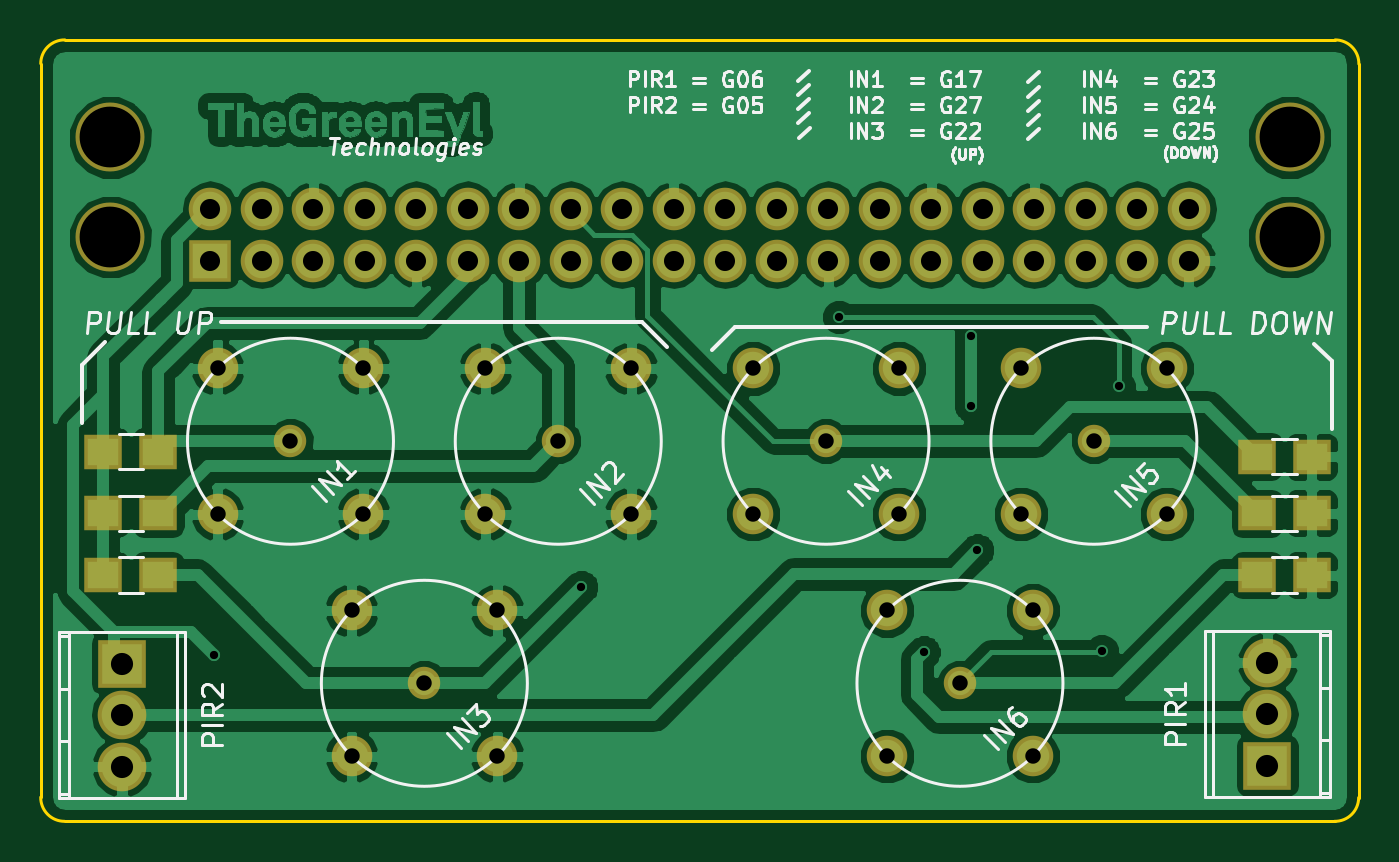
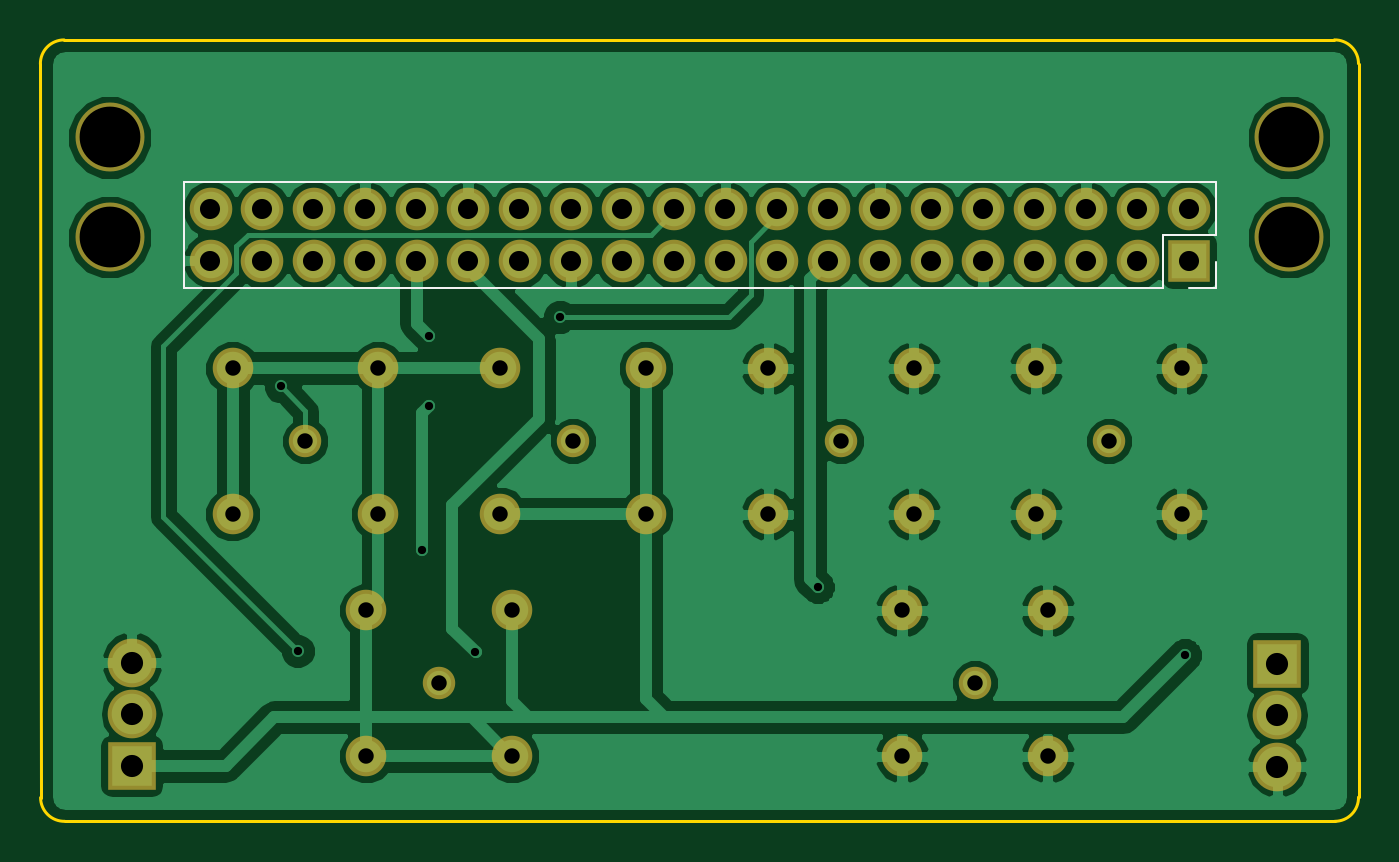
Circuit board: 9 layer files. Board 65.0 x 38.5 mm.
- bottom_copper: GeneralPurposePorts-B.Cu.gbr (71660 bytes)
- bottom_mask: GeneralPurposePorts-B.Mask.gbr (2564 bytes)
- bottom_silk: GeneralPurposePorts-B.SilkS.gbr (715 bytes)
- outline: GeneralPurposePorts-Edge.Cuts.gbr (835 bytes)
- top_copper: GeneralPurposePorts-F.Cu.gbr (152037 bytes)
- top_mask: GeneralPurposePorts-F.Mask.gbr (2897 bytes)
- top_silk: GeneralPurposePorts-F.SilkS.gbr (30508 bytes)
- drill: GeneralPurposePorts-NPTH.drl (220 bytes)
- drill: GeneralPurposePorts.drl (1529 bytes)

=== bottom_copper: GeneralPurposePorts-B.Cu.gbr (71660 bytes, source omitted) ===
=== bottom_mask: GeneralPurposePorts-B.Mask.gbr ===
G04 #@! TF.FileFunction,Soldermask,Bot*
%FSLAX46Y46*%
G04 Gerber Fmt 4.6, Leading zero omitted, Abs format (unit mm)*
G04 Created by KiCad (PCBNEW 4.0.7) date Wednesday, 28. February 2018 'u13' 15:13:27*
%MOMM*%
%LPD*%
G01*
G04 APERTURE LIST*
%ADD10C,0.100000*%
%ADD11C,1.600000*%
%ADD12C,2.000000*%
%ADD13R,2.100000X2.100000*%
%ADD14O,2.100000X2.100000*%
%ADD15O,2.398980X2.398980*%
%ADD16R,2.398980X2.398980*%
%ADD17C,3.400000*%
G04 APERTURE END LIST*
D10*
D11*
X141732000Y-82804000D03*
D12*
X138139898Y-79211898D03*
X145324102Y-79211898D03*
X138139898Y-86396102D03*
X145324102Y-86396102D03*
D13*
X111360000Y-73893680D03*
D14*
X111360000Y-71353680D03*
X113900000Y-73893680D03*
X113900000Y-71353680D03*
X116440000Y-73893680D03*
X116440000Y-71353680D03*
X118980000Y-73893680D03*
X118980000Y-71353680D03*
X121520000Y-73893680D03*
X121520000Y-71353680D03*
X124060000Y-73893680D03*
X124060000Y-71353680D03*
X126600000Y-73893680D03*
X126600000Y-71353680D03*
X129140000Y-73893680D03*
X129140000Y-71353680D03*
X131680000Y-73893680D03*
X131680000Y-71353680D03*
X134220000Y-73893680D03*
X134220000Y-71353680D03*
X136760000Y-73893680D03*
X136760000Y-71353680D03*
X139300000Y-73893680D03*
X139300000Y-71353680D03*
X141840000Y-73893680D03*
X141840000Y-71353680D03*
X144380000Y-73893680D03*
X144380000Y-71353680D03*
X146920000Y-73893680D03*
X146920000Y-71353680D03*
X149460000Y-73893680D03*
X149460000Y-71353680D03*
X152000000Y-73893680D03*
X152000000Y-71353680D03*
X154540000Y-73893680D03*
X154540000Y-71353680D03*
X157080000Y-73893680D03*
X157080000Y-71353680D03*
X159620000Y-73893680D03*
X159620000Y-71353680D03*
D11*
X115316000Y-82804000D03*
D12*
X111723898Y-79211898D03*
X118908102Y-79211898D03*
X111723898Y-86396102D03*
X118908102Y-86396102D03*
D11*
X128524000Y-82804000D03*
D12*
X124931898Y-79211898D03*
X132116102Y-79211898D03*
X124931898Y-86396102D03*
X132116102Y-86396102D03*
D11*
X121920000Y-94742000D03*
D12*
X118327898Y-91149898D03*
X125512102Y-91149898D03*
X118327898Y-98334102D03*
X125512102Y-98334102D03*
D11*
X154940000Y-82804000D03*
D12*
X151347898Y-79211898D03*
X158532102Y-79211898D03*
X151347898Y-86396102D03*
X158532102Y-86396102D03*
D11*
X148336000Y-94742000D03*
D12*
X144743898Y-91149898D03*
X151928102Y-91149898D03*
X144743898Y-98334102D03*
X151928102Y-98334102D03*
D15*
X163500000Y-93720000D03*
D16*
X163500000Y-98800000D03*
D15*
X163500000Y-96260000D03*
X107010000Y-98850000D03*
D16*
X107010000Y-93770000D03*
D15*
X107010000Y-96310000D03*
D17*
X164592000Y-72739000D03*
X164592000Y-67818000D03*
X106426000Y-72739000D03*
X106426000Y-67818000D03*
M02*

=== bottom_silk: GeneralPurposePorts-B.SilkS.gbr ===
G04 #@! TF.FileFunction,Legend,Bot*
%FSLAX46Y46*%
G04 Gerber Fmt 4.6, Leading zero omitted, Abs format (unit mm)*
G04 Created by KiCad (PCBNEW 4.0.7) date Wednesday, 28. February 2018 'u13' 15:13:27*
%MOMM*%
%LPD*%
G01*
G04 APERTURE LIST*
%ADD10C,0.100000*%
%ADD11C,0.120000*%
G04 APERTURE END LIST*
D10*
D11*
X112630000Y-75223680D02*
X160950000Y-75223680D01*
X160950000Y-75223680D02*
X160950000Y-70023680D01*
X160950000Y-70023680D02*
X110030000Y-70023680D01*
X110030000Y-70023680D02*
X110030000Y-72623680D01*
X110030000Y-72623680D02*
X112630000Y-72623680D01*
X112630000Y-72623680D02*
X112630000Y-75223680D01*
X111360000Y-75223680D02*
X110030000Y-75223680D01*
X110030000Y-75223680D02*
X110030000Y-73953680D01*
M02*

=== outline: GeneralPurposePorts-Edge.Cuts.gbr ===
G04 #@! TF.FileFunction,Profile,NP*
%FSLAX46Y46*%
G04 Gerber Fmt 4.6, Leading zero omitted, Abs format (unit mm)*
G04 Created by KiCad (PCBNEW 4.0.7) date Wednesday, 28. February 2018 'u13' 15:13:27*
%MOMM*%
%LPD*%
G01*
G04 APERTURE LIST*
%ADD10C,0.100000*%
%ADD11C,0.150000*%
G04 APERTURE END LIST*
D10*
D11*
X104180000Y-101550000D02*
X166820000Y-101550000D01*
X166850000Y-63010000D02*
X104190000Y-63010000D01*
X168000000Y-100400000D02*
X168010000Y-64180000D01*
X103000000Y-100350000D02*
X103000000Y-64180000D01*
X168009835Y-64199661D02*
G75*
G03X166840000Y-63010000I-1169835J19661D01*
G01*
X166810000Y-101550000D02*
G75*
G03X167999661Y-100380165I19661J1169835D01*
G01*
X103000165Y-100360339D02*
G75*
G03X104170000Y-101550000I1169835J-19661D01*
G01*
X104190000Y-63010000D02*
G75*
G03X103000339Y-64179835I-19661J-1169835D01*
G01*
M02*

=== top_copper: GeneralPurposePorts-F.Cu.gbr (152037 bytes, source omitted) ===
=== top_mask: GeneralPurposePorts-F.Mask.gbr ===
G04 #@! TF.FileFunction,Soldermask,Top*
%FSLAX46Y46*%
G04 Gerber Fmt 4.6, Leading zero omitted, Abs format (unit mm)*
G04 Created by KiCad (PCBNEW 4.0.7) date Wednesday, 28. February 2018 'u13' 15:13:27*
%MOMM*%
%LPD*%
G01*
G04 APERTURE LIST*
%ADD10C,0.100000*%
%ADD11C,1.600000*%
%ADD12C,2.000000*%
%ADD13R,1.900000X1.700000*%
%ADD14R,2.100000X2.100000*%
%ADD15O,2.100000X2.100000*%
%ADD16O,2.398980X2.398980*%
%ADD17R,2.398980X2.398980*%
%ADD18C,3.400000*%
G04 APERTURE END LIST*
D10*
D11*
X141732000Y-82804000D03*
D12*
X138139898Y-79211898D03*
X145324102Y-79211898D03*
X138139898Y-86396102D03*
X145324102Y-86396102D03*
D13*
X108792000Y-83312000D03*
X106092000Y-83312000D03*
X108792000Y-86360000D03*
X106092000Y-86360000D03*
X108792000Y-89408000D03*
X106092000Y-89408000D03*
X162988000Y-83566000D03*
X165688000Y-83566000D03*
X162988000Y-86360000D03*
X165688000Y-86360000D03*
X162988000Y-89408000D03*
X165688000Y-89408000D03*
D14*
X111360000Y-73893680D03*
D15*
X111360000Y-71353680D03*
X113900000Y-73893680D03*
X113900000Y-71353680D03*
X116440000Y-73893680D03*
X116440000Y-71353680D03*
X118980000Y-73893680D03*
X118980000Y-71353680D03*
X121520000Y-73893680D03*
X121520000Y-71353680D03*
X124060000Y-73893680D03*
X124060000Y-71353680D03*
X126600000Y-73893680D03*
X126600000Y-71353680D03*
X129140000Y-73893680D03*
X129140000Y-71353680D03*
X131680000Y-73893680D03*
X131680000Y-71353680D03*
X134220000Y-73893680D03*
X134220000Y-71353680D03*
X136760000Y-73893680D03*
X136760000Y-71353680D03*
X139300000Y-73893680D03*
X139300000Y-71353680D03*
X141840000Y-73893680D03*
X141840000Y-71353680D03*
X144380000Y-73893680D03*
X144380000Y-71353680D03*
X146920000Y-73893680D03*
X146920000Y-71353680D03*
X149460000Y-73893680D03*
X149460000Y-71353680D03*
X152000000Y-73893680D03*
X152000000Y-71353680D03*
X154540000Y-73893680D03*
X154540000Y-71353680D03*
X157080000Y-73893680D03*
X157080000Y-71353680D03*
X159620000Y-73893680D03*
X159620000Y-71353680D03*
D11*
X115316000Y-82804000D03*
D12*
X111723898Y-79211898D03*
X118908102Y-79211898D03*
X111723898Y-86396102D03*
X118908102Y-86396102D03*
D11*
X128524000Y-82804000D03*
D12*
X124931898Y-79211898D03*
X132116102Y-79211898D03*
X124931898Y-86396102D03*
X132116102Y-86396102D03*
D11*
X121920000Y-94742000D03*
D12*
X118327898Y-91149898D03*
X125512102Y-91149898D03*
X118327898Y-98334102D03*
X125512102Y-98334102D03*
D11*
X154940000Y-82804000D03*
D12*
X151347898Y-79211898D03*
X158532102Y-79211898D03*
X151347898Y-86396102D03*
X158532102Y-86396102D03*
D11*
X148336000Y-94742000D03*
D12*
X144743898Y-91149898D03*
X151928102Y-91149898D03*
X144743898Y-98334102D03*
X151928102Y-98334102D03*
D16*
X163500000Y-93720000D03*
D17*
X163500000Y-98800000D03*
D16*
X163500000Y-96260000D03*
X107010000Y-98850000D03*
D17*
X107010000Y-93770000D03*
D16*
X107010000Y-96310000D03*
D18*
X164592000Y-72739000D03*
X164592000Y-67818000D03*
X106426000Y-72739000D03*
X106426000Y-67818000D03*
M02*

=== top_silk: GeneralPurposePorts-F.SilkS.gbr (30508 bytes, source omitted) ===
=== drill: GeneralPurposePorts-NPTH.drl ===
M48
;DRILL file {KiCad 4.0.7} date Wednesday, 28. February 2018 'u13' 15:13:33
;FORMAT={-:-/ absolute / inch / decimal}
FMAT,2
INCH,TZ
T1C0.118
%
G90
G05
M72
T1
X4.19Y-2.67
X4.19Y-2.8637
X6.48Y-2.67
X6.48Y-2.8637
T0
M30

=== drill: GeneralPurposePorts.drl ===
M48
;DRILL file {KiCad 4.0.7} date Wednesday, 28. February 2018 'u13' 15:13:33
;FORMAT={-:-/ absolute / inch / decimal}
FMAT,2
INCH,TZ
T1C0.016
T2C0.030
T3C0.039
T4C0.043
%
G90
G05
M72
T1
X4.3921Y-3.6752
X5.1051Y-3.5429
X5.6055Y-3.0185
X5.7697Y-3.6697
X5.8606Y-3.0559
X5.8606Y-3.1909
X5.874Y-3.4717
X6.115Y-3.6673
X6.148Y-3.1535
T2
X4.3986Y-3.1186
X4.3986Y-3.4014
X4.54Y-3.26
X4.6586Y-3.5886
X4.6586Y-3.8714
X4.6814Y-3.1186
X4.6814Y-3.4014
X4.8Y-3.73
X4.9186Y-3.1186
X4.9186Y-3.4014
X4.9414Y-3.5886
X4.9414Y-3.8714
X5.06Y-3.26
X5.2014Y-3.1186
X5.2014Y-3.4014
X5.4386Y-3.1186
X5.4386Y-3.4014
X5.58Y-3.26
X5.6986Y-3.5886
X5.6986Y-3.8714
X5.7214Y-3.1186
X5.7214Y-3.4014
X5.84Y-3.73
X5.9586Y-3.1186
X5.9586Y-3.4014
X5.9814Y-3.5886
X5.9814Y-3.8714
X6.1Y-3.26
X6.2414Y-3.1186
X6.2414Y-3.4014
T3
X4.3843Y-2.8092
X4.3843Y-2.9092
X4.4843Y-2.8092
X4.4843Y-2.9092
X4.5843Y-2.8092
X4.5843Y-2.9092
X4.6843Y-2.8092
X4.6843Y-2.9092
X4.7843Y-2.8092
X4.7843Y-2.9092
X4.8843Y-2.8092
X4.8843Y-2.9092
X4.9843Y-2.8092
X4.9843Y-2.9092
X5.0843Y-2.8092
X5.0843Y-2.9092
X5.1843Y-2.8092
X5.1843Y-2.9092
X5.2843Y-2.8092
X5.2843Y-2.9092
X5.3843Y-2.8092
X5.3843Y-2.9092
X5.4843Y-2.8092
X5.4843Y-2.9092
X5.5843Y-2.8092
X5.5843Y-2.9092
X5.6843Y-2.8092
X5.6843Y-2.9092
X5.7843Y-2.8092
X5.7843Y-2.9092
X5.8843Y-2.8092
X5.8843Y-2.9092
X5.9843Y-2.8092
X5.9843Y-2.9092
X6.0843Y-2.8092
X6.0843Y-2.9092
X6.1843Y-2.8092
X6.1843Y-2.9092
X6.2843Y-2.8092
X6.2843Y-2.9092
T4
X4.213Y-3.6917
X4.213Y-3.7917
X4.213Y-3.8917
X6.437Y-3.6898
X6.437Y-3.7898
X6.437Y-3.8898
T0
M30

